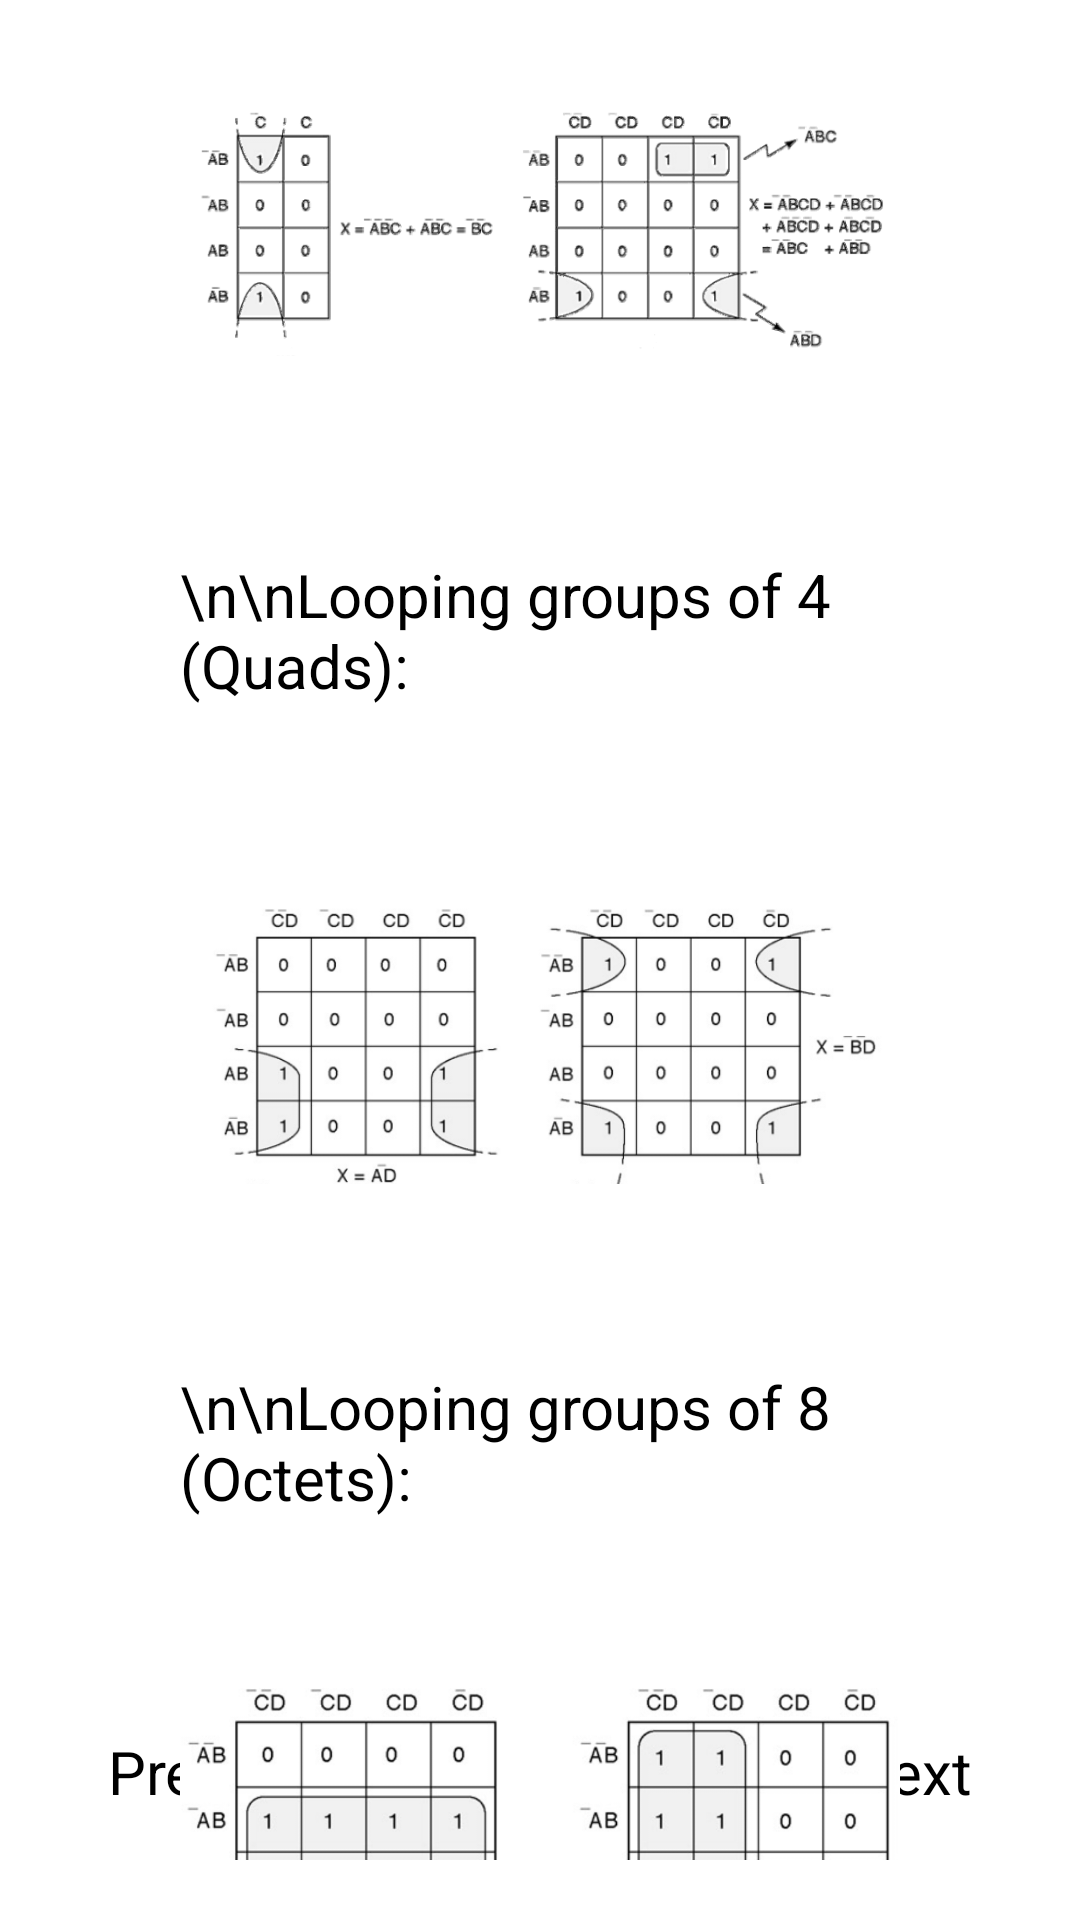

Here is an Android app screen rendered from its layout file. Give the layout XML and the strings, colors and styles it references.
<!-- AndroidManifest.xml: application theme Theme.FYP -->
<!-- res/layout/activity_crash_course_kmap_page4.xml -->
<?xml version="1.0" encoding="utf-8"?>
<androidx.constraintlayout.widget.ConstraintLayout xmlns:android="http://schemas.android.com/apk/res/android"
    xmlns:app="http://schemas.android.com/apk/res-auto"
    xmlns:tools="http://schemas.android.com/tools"
    android:layout_width="match_parent"
    android:layout_height="match_parent"
    tools:context=".CrashCourseKMapPage4">

    <ImageView
        android:id="@+id/back_button"
        android:layout_width="26sp"
        android:layout_height="26sp"
        android:layout_margin="20sp"
        android:clickable="true"
        android:src="@drawable/ic_arrow_back"
        app:layout_constraintStart_toStartOf="parent"
        app:layout_constraintTop_toTopOf="parent"
        tools:ignore="SpeakableTextPresentCheck,TouchTargetSizeCheck" />

    <ProgressBar
        android:id="@+id/progressBar"
        style="?android:attr/progressBarStyleHorizontal"
        android:layout_width="match_parent"
        android:progressTint="@color/navy_700"
        android:layout_height="wrap_content"
        android:layout_margin="20sp"
        android:gravity="center"
        android:padding="16dp"
        app:layout_constraintBottom_toTopOf="@id/next_page"
        app:layout_constraintEnd_toEndOf="parent"
        app:layout_constraintStart_toStartOf="parent" />

    <Button
        android:id="@+id/next_page"
        android:layout_width="wrap_content"
        android:layout_height="wrap_content"
        android:clickable="true"
        android:gravity="center"
        android:padding="16dp"
        android:text="@string/next_page"
        android:layout_margin="20sp"
        android:textSize="20sp"
        app:layout_constraintBottom_toBottomOf="parent"
        app:layout_constraintEnd_toEndOf="parent" />

    <Button
        android:id="@+id/prev_page"
        android:layout_width="wrap_content"
        android:layout_height="wrap_content"
        android:clickable="true"
        android:gravity="center"
        android:padding="16dp"
        android:text="@string/previous_page"
        android:layout_margin="20sp"
        android:textSize="20sp"
        app:layout_constraintBottom_toBottomOf="parent"
        app:layout_constraintStart_toStartOf="parent" />

    <TextView
        android:id="@+id/title"
        android:layout_width="wrap_content"
        android:layout_height="wrap_content"
        android:padding="20sp"
        android:layout_margin="10dp"
        android:textAlignment="textStart"
        android:text="Examples"
        android:textColor="@color/medium_slate_blue"
        android:textSize="30sp"
        android:textStyle="bold"
        app:layout_constraintTop_toBottomOf="@id/back_button"
        app:layout_constraintStart_toStartOf="parent"
        app:layout_constraintEnd_toEndOf="parent"/>

    <LinearLayout
        android:id="@+id/lv_notes"
        android:layout_width="match_parent"
        android:layout_height="match_parent"
        android:orientation="vertical"
        android:gravity="center"
        android:padding="20dp"
        android:layout_marginHorizontal="40dp"
        app:layout_constraintTop_toBottomOf="@id/title"
        app:layout_constraintBottom_toTopOf="@id/progressBar">

        <TextView
            android:layout_width="match_parent"
            android:layout_height="wrap_content"
            android:text="\n\nLooping groups of 2 (Pairs): "
            android:textSize="20sp"/>

        <ImageView
            android:layout_width="wrap_content"
            android:layout_height="220dp"
            android:src="@drawable/loopexp4" />

        <TextView
            android:layout_width="match_parent"
            android:layout_height="wrap_content"
            android:text="\n\nLooping groups of 4 (Quads): "
            android:textSize="20sp"/>

        <ImageView
            android:layout_width="wrap_content"
            android:layout_height="220dp"
            android:src="@drawable/loopexp1" />

        <TextView
            android:layout_width="match_parent"
            android:layout_height="wrap_content"
            android:text="\n\nLooping groups of 8 (Octets): "
            android:textSize="20sp"/>

        <ImageView
            android:id="@+id/imageView3"
            android:layout_width="match_parent"
            android:layout_height="220dp"
            android:src="@drawable/loopexp5" />



    </LinearLayout>

</androidx.constraintlayout.widget.ConstraintLayout>
<!-- resources referenced by this layout -->
<resources>
  <color name="medium_slate_blue">#7B68EE</color>
  <color name="navy_700">#37596D</color>
  <!-- drawable loopexp1: png bitmap (drawable, 53429 bytes) -->
  <!-- drawable loopexp4: png bitmap (drawable, 55496 bytes) -->
  <!-- drawable loopexp5: png bitmap (drawable, 128615 bytes) -->
  <string name="next_page">Next</string>
  <string name="previous_page">Prev</string>
</resources>
